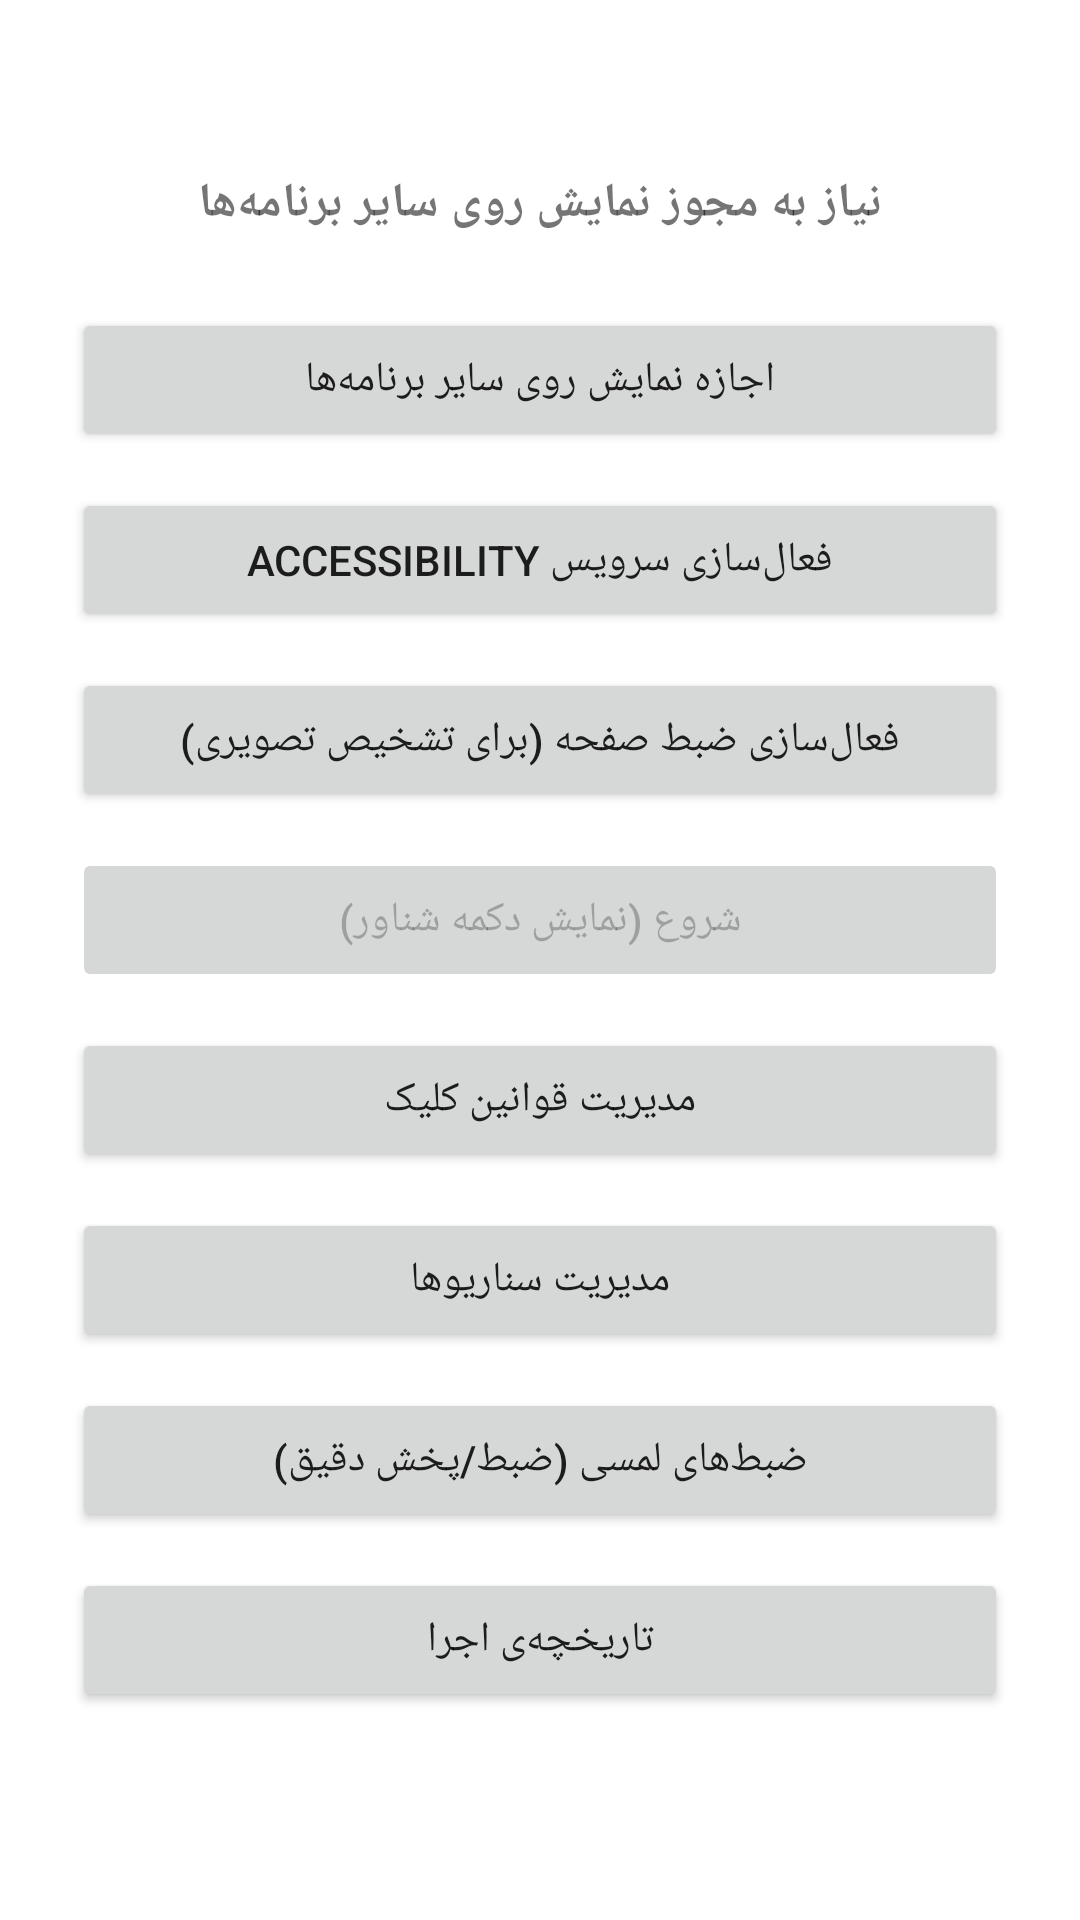

Produce the Android XML layout that renders to this screen, including the resource entries it uses.
<!-- AndroidManifest.xml: application theme Theme.AutoClickerPro -->
<!-- res/layout/activity_main.xml -->
<?xml version="1.0" encoding="utf-8"?>
<ScrollView xmlns:android="http://schemas.android.com/apk/res/android"
    android:layout_width="match_parent"
    android:layout_height="match_parent"
    android:fillViewport="true">

    <LinearLayout
        android:layout_width="match_parent"
        android:layout_height="match_parent"
        android:orientation="vertical"
        android:padding="24dp"
        android:gravity="center">

        <TextView
            android:id="@+id/tvStatus"
            android:layout_width="wrap_content"
            android:layout_height="wrap_content"
            android:textSize="16sp"
            android:textStyle="bold"
            android:layout_marginBottom="24dp"
            android:text="@string/status_need_overlay" />

        <Button
            android:id="@+id/btnGrantOverlay"
            android:layout_width="match_parent"
            android:layout_height="wrap_content"
            android:layout_marginBottom="12dp"
            android:text="@string/btn_grant_overlay" />

        <Button
            android:id="@+id/btnGrantAccessibility"
            android:layout_width="match_parent"
            android:layout_height="wrap_content"
            android:layout_marginBottom="12dp"
            android:text="@string/btn_grant_accessibility" />

        <Button
            android:id="@+id/btnGrantScreenCapture"
            android:layout_width="match_parent"
            android:layout_height="wrap_content"
            android:layout_marginBottom="12dp"
            android:text="@string/btn_grant_screen_capture" />

        <Button
            android:id="@+id/btnStart"
            android:layout_width="match_parent"
            android:layout_height="wrap_content"
            android:enabled="false"
            android:text="@string/btn_start_overlay" />

        <Button
            android:id="@+id/btnManageRules"
            android:layout_width="match_parent"
            android:layout_height="wrap_content"
            android:layout_marginTop="12dp"
            android:text="@string/btn_manage_rules" />

        <Button
            android:id="@+id/btnManageScenarios"
            android:layout_width="match_parent"
            android:layout_height="wrap_content"
            android:layout_marginTop="12dp"
            android:text="@string/btn_manage_scenarios" />

        <Button
            android:id="@+id/btnManageRecordings"
            android:layout_width="match_parent"
            android:layout_height="wrap_content"
            android:layout_marginTop="12dp"
            android:text="@string/btn_manage_recordings" />

        <Button
            android:id="@+id/btnViewRunLog"
            android:layout_width="match_parent"
            android:layout_height="wrap_content"
            android:layout_marginTop="12dp"
            android:layout_marginBottom="12dp"
            android:text="@string/btn_view_run_log" />

    </LinearLayout>
</ScrollView>
<!-- resources referenced by this layout -->
<resources>
  <string name="btn_grant_accessibility">فعال‌سازی سرویس Accessibility</string>
  <string name="btn_grant_overlay">اجازه نمایش روی سایر برنامه‌ها</string>
  <string name="btn_grant_screen_capture">فعال‌سازی ضبط صفحه (برای تشخیص تصویری)</string>
  <string name="btn_manage_recordings">ضبط‌های لمسی (ضبط/پخش دقیق)</string>
  <string name="btn_manage_rules">مدیریت قوانین کلیک</string>
  <string name="btn_manage_scenarios">مدیریت سناریوها</string>
  <string name="btn_start_overlay">شروع (نمایش دکمه شناور)</string>
  <string name="btn_view_run_log">تاریخچه‌ی اجرا</string>
  <string name="status_need_overlay">نیاز به مجوز نمایش روی سایر برنامه‌ها</string>
  <style name="Theme.AutoClickerPro" parent="Theme.MaterialComponents.DayNight.NoActionBar">
          <item name="colorPrimary">@color/purple_500</item>
          <item name="colorPrimaryVariant">@color/purple_700</item>
          <item name="colorOnPrimary">@color/white</item>
          <item name="colorSecondary">@color/teal_200</item>
      </style>
  <color name="purple_500">#6650a4</color>
  <color name="purple_700">#4f378b</color>
  <color name="white">#FFFFFFFF</color>
  <color name="teal_200">#03DAC5</color>
</resources>
